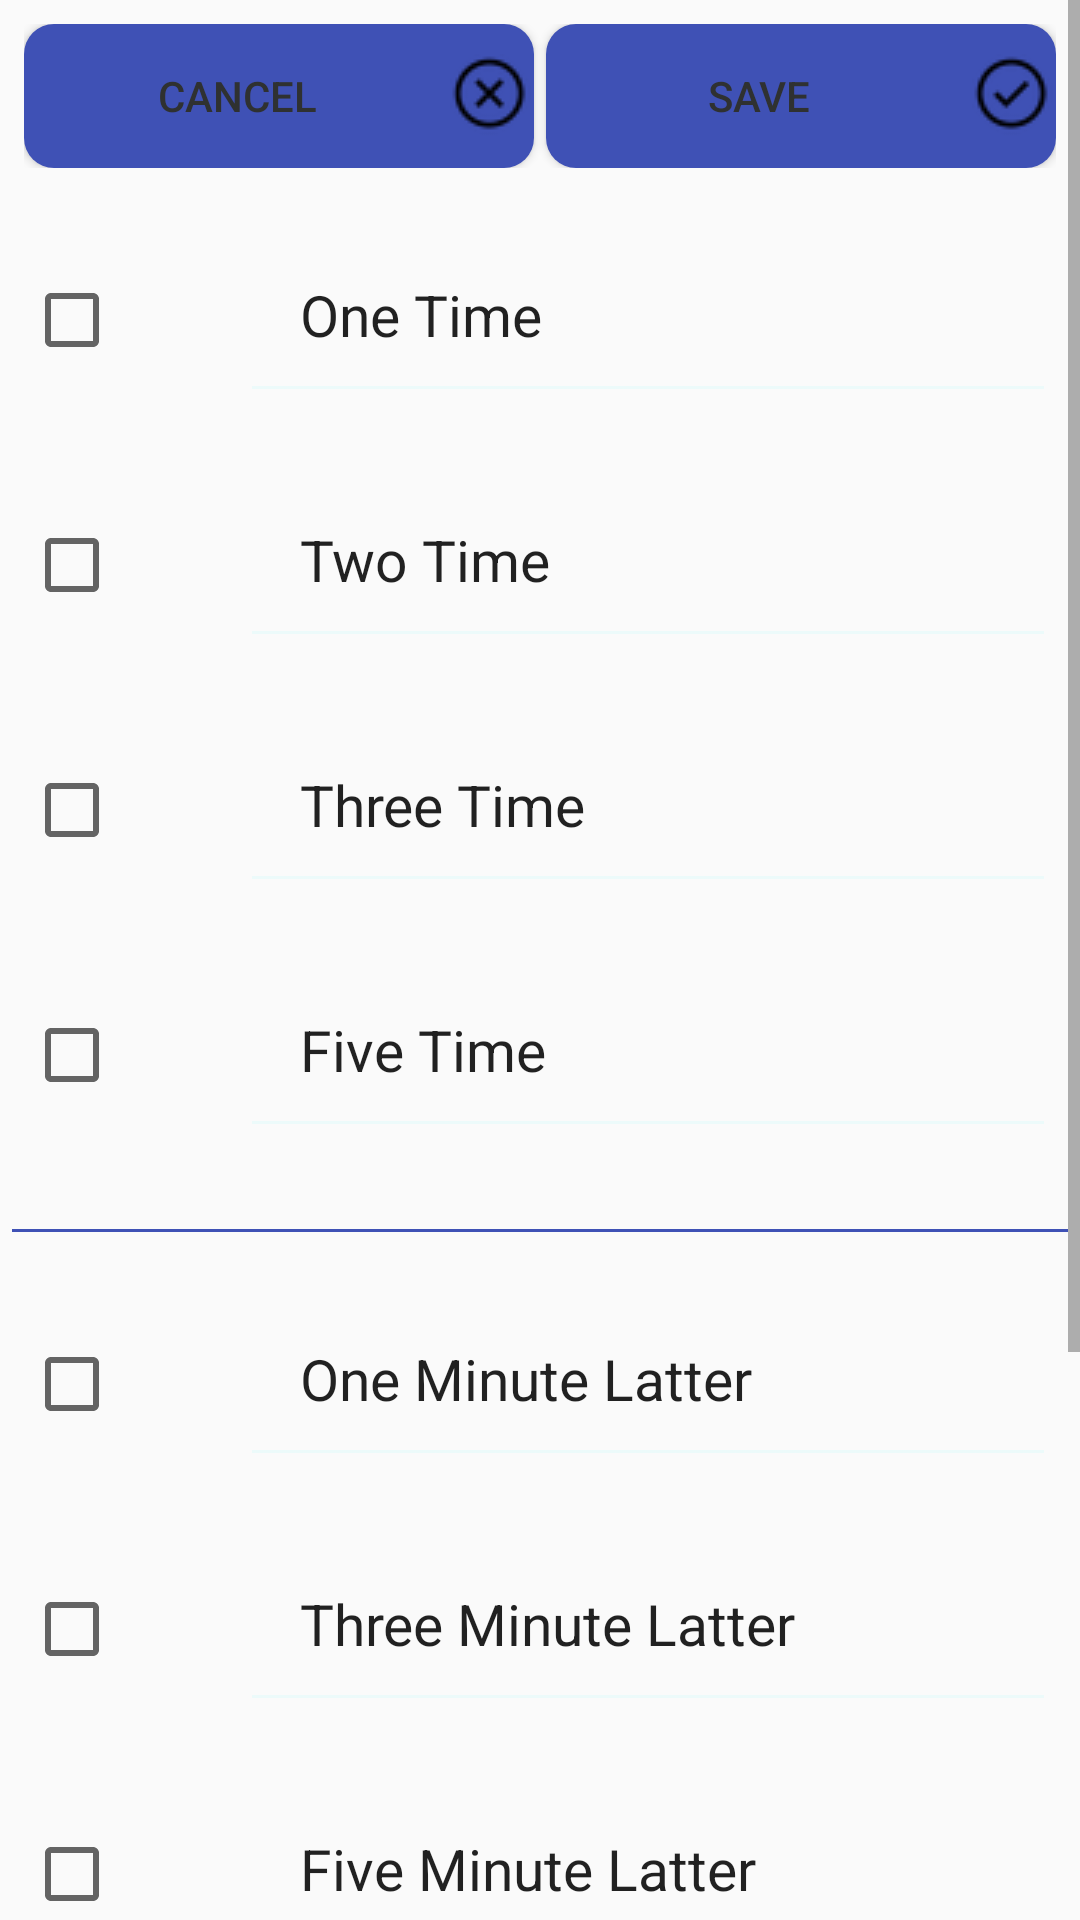

Reconstruct the res/layout file that produces this screen, plus the resources it refers to.
<!-- AndroidManifest.xml: application theme AppTheme -->
<!-- res/layout/activity_snozealarm_aas.xml -->
<?xml version="1.0" encoding="utf-8"?>
<ScrollView xmlns:android="http://schemas.android.com/apk/res/android"
    xmlns:tools="http://schemas.android.com/tools"
    android:orientation="vertical"
    android:layout_width="match_parent"
    android:layout_height="match_parent">

    <LinearLayout
        android:layout_width="match_parent"
        android:layout_height="match_parent"
        android:orientation="vertical">

        <LinearLayout
            android:layout_width="match_parent"
            android:layout_height="wrap_content"
            android:orientation="horizontal"
            android:padding="8dp">

            <Button
                android:id="@+id/cancel_button_saa"
                android:layout_width="wrap_content"
                android:layout_height="wrap_content"
                android:layout_weight="1"
                android:layout_marginRight="2dp"
                android:text="@string/cancel_btn_saa_ass"
                android:drawableEnd="@drawable/cancel"
                android:background="@drawable/round_button"
                android:textColor="@color/colorGrey"
                tools:ignore="RtlCompat" />


            <Button
                android:id="@+id/save_button_saa"
                android:layout_width="wrap_content"
                android:layout_height="wrap_content"
                android:layout_weight="1"
                android:layout_marginLeft="2dp"
                android:text="@string/save_btn_saa_ass"
                android:drawableEnd="@drawable/ok"
                android:background="@drawable/round_button"
                android:textColor="@color/colorGrey"
                tools:ignore="RtlCompat" />

        </LinearLayout>


        <LinearLayout
            android:layout_width="match_parent"
            android:layout_height="wrap_content"
            android:orientation="horizontal"
            android:padding="8dp">


            <CheckBox
                android:id="@+id/one_checkBox"
                android:layout_width="wrap_content"
                android:layout_height="wrap_content"
                android:padding="20dp"
                android:theme="@style/WhiteCheck"/>


            <EditText
                android:id="@+id/one_editText"
                android:layout_width="match_parent"
                android:layout_height="wrap_content"
                android:backgroundTint="@color/colorLiteBlue"
                android:padding="20dp"
                android:textSize="19dp"
                android:editable="false"
                tools:ignore="Deprecated"
                android:text="@string/one_edt_saa_ass"/>

        </LinearLayout>


        <LinearLayout
            android:layout_width="match_parent"
            android:layout_height="wrap_content"
            android:orientation="horizontal"
            android:padding="8dp">


            <CheckBox
                android:id="@+id/two_checkBox"
                android:layout_width="wrap_content"
                android:layout_height="wrap_content"
                android:padding="20dp"
                android:theme="@style/WhiteCheck"/>


            <EditText
                android:id="@+id/two_editText"
                android:layout_width="match_parent"
                android:layout_height="wrap_content"
                android:backgroundTint="@color/colorLiteBlue"
                android:padding="20dp"
                android:textSize="19dp"
                android:editable="false"
                tools:ignore="Deprecated"
                android:text="@string/two_edt_saa_ass"/>

        </LinearLayout>


        <LinearLayout
            android:layout_width="match_parent"
            android:layout_height="wrap_content"
            android:orientation="horizontal"
            android:padding="8dp">


            <CheckBox
                android:id="@+id/three_checkBox"
                android:layout_width="wrap_content"
                android:layout_height="wrap_content"
                android:padding="20dp"
                android:theme="@style/WhiteCheck"/>


            <EditText
                android:id="@+id/three_editText"
                android:layout_width="match_parent"
                android:layout_height="wrap_content"
                android:backgroundTint="@color/colorLiteBlue"
                android:padding="20dp"
                android:textSize="19dp"
                android:editable="false"
                tools:ignore="Deprecated"
                android:text="@string/three_edt_saa_ass"/>

        </LinearLayout>

        <LinearLayout
            android:layout_width="match_parent"
            android:layout_height="wrap_content"
            android:orientation="horizontal"
            android:padding="8dp">


            <CheckBox
                android:id="@+id/five_checkBox"
                android:layout_width="wrap_content"
                android:layout_height="wrap_content"
                android:padding="20dp"
                android:theme="@style/WhiteCheck"/>


            <EditText
                android:id="@+id/five_editText"
                android:layout_width="match_parent"
                android:layout_height="wrap_content"
                android:backgroundTint="@color/colorLiteBlue"
                android:padding="20dp"
                android:textSize="19dp"
                android:editable="false"
                tools:ignore="Deprecated"
                android:text="@string/five_edt_saa_ass"/>

        </LinearLayout>

        <EditText
            android:layout_width="match_parent"
            android:layout_height="wrap_content"
            android:padding="0dp"
            android:backgroundTint="@color/colorPrimary"
            android:editable="false"
            tools:ignore="Deprecated"/>

        <LinearLayout
            android:layout_width="match_parent"
            android:layout_height="wrap_content"
            android:orientation="horizontal"
            android:padding="8dp">


            <CheckBox
                android:id="@+id/one_min_checkBox"
                android:layout_width="wrap_content"
                android:layout_height="wrap_content"
                android:padding="20dp"
                android:theme="@style/WhiteCheck"/>


            <EditText
                android:id="@+id/one_min_editText"
                android:layout_width="match_parent"
                android:layout_height="wrap_content"
                android:backgroundTint="@color/colorLiteBlue"
                android:padding="20dp"
                android:textSize="19dp"
                android:editable="false"
                tools:ignore="Deprecated"
                android:text="@string/one_min_edt_saa_ass"/>

        </LinearLayout>

        <LinearLayout
            android:layout_width="match_parent"
            android:layout_height="wrap_content"
            android:orientation="horizontal"
            android:padding="8dp">


            <CheckBox
                android:id="@+id/thre_min_checkBox"
                android:layout_width="wrap_content"
                android:layout_height="wrap_content"
                android:padding="20dp"
                android:theme="@style/WhiteCheck"/>


            <EditText
                android:id="@+id/three_min_editText"
                android:layout_width="match_parent"
                android:layout_height="wrap_content"
                android:backgroundTint="@color/colorLiteBlue"
                android:padding="20dp"
                android:textSize="19dp"
                android:editable="false"
                tools:ignore="Deprecated"
                android:text="@string/three_min_edt_saa_ass"/>

        </LinearLayout>

        <LinearLayout
            android:layout_width="match_parent"
            android:layout_height="wrap_content"
            android:orientation="horizontal"
            android:padding="8dp">


            <CheckBox
                android:id="@+id/five_min_checkBox"
                android:layout_width="wrap_content"
                android:layout_height="wrap_content"
                android:padding="20dp"
                android:theme="@style/WhiteCheck"/>


            <EditText
                android:id="@+id/five_min_editText"
                android:layout_width="match_parent"
                android:layout_height="wrap_content"
                android:backgroundTint="@color/colorLiteBlue"
                android:padding="20dp"
                android:textSize="19dp"
                android:editable="false"
                tools:ignore="Deprecated"
                android:text="@string/five_min_edt_saa_ass"/>

        </LinearLayout>

        <LinearLayout
            android:layout_width="match_parent"
            android:layout_height="wrap_content"
            android:orientation="horizontal"
            android:padding="8dp">


            <CheckBox
                android:id="@+id/seven_min_checkBox"
                android:layout_width="wrap_content"
                android:layout_height="wrap_content"
                android:padding="20dp"
                android:theme="@style/WhiteCheck" />


            <EditText
                android:id="@+id/seven_min_editText"
                android:layout_width="match_parent"
                android:layout_height="wrap_content"
                android:backgroundTint="@color/colorLiteBlue"
                android:padding="20dp"
                android:textSize="19dp"
                android:editable="false"
                tools:ignore="Deprecated"
                android:text="@string/seven_min_edt_saa_ass"/>

        </LinearLayout>

        <LinearLayout
            android:layout_width="match_parent"
            android:layout_height="wrap_content"
            android:orientation="horizontal"
            android:padding="8dp">


            <CheckBox
                android:id="@+id/ten_min_checkBox"
                android:layout_width="wrap_content"
                android:layout_height="wrap_content"
                android:padding="20dp"
                android:theme="@style/WhiteCheck"/>


            <EditText
                android:id="@+id/ten_min_editText"
                android:layout_width="match_parent"
                android:layout_height="wrap_content"
                android:backgroundTint="@color/colorLiteBlue"
                android:padding="20dp"
                android:textSize="19dp"
                android:editable="false"
                tools:ignore="Deprecated"
                android:text="@string/ten_min_edt_saa_ass"/>

        </LinearLayout>

        <LinearLayout
            android:layout_width="match_parent"
            android:layout_height="wrap_content"
            android:orientation="horizontal"
            android:padding="8dp">


            <CheckBox
                android:id="@+id/fifteen_min_checkBox"
                android:layout_width="wrap_content"
                android:layout_height="wrap_content"
                android:padding="20dp"
                android:theme="@style/WhiteCheck"/>


            <EditText
                android:id="@+id/fifteen_min_editText"
                android:layout_width="match_parent"
                android:layout_height="wrap_content"
                android:backgroundTint="@color/colorLiteBlue"
                android:padding="20dp"
                android:textSize="19dp"
                android:editable="false"
                tools:ignore="Deprecated"
                android:text="@string/fifteen_min_edt_saa_ass"/>

        </LinearLayout>







    </LinearLayout>

</ScrollView>
<!-- resources referenced by this layout -->
<resources>
  <color name="colorGrey">#2f3131</color>
  <color name="colorLiteBlue">#7edefafa</color>
  <color name="colorPrimary">#3F51B5</color>
  <!-- drawable cancel: png bitmap (drawable, 922 bytes) -->
  <!-- drawable ok: png bitmap (drawable, 891 bytes) -->
  <!-- drawable round_button (drawable) -->
  <?xml version="1.0" encoding="utf-8"?>
  <shape xmlns:android="http://schemas.android.com/apk/res/android">
  
  
  
          <solid android:color="@color/colorPrimary"/>
          <corners android:radius="10dp" />
  
  
  </shape>
  <string name="cancel_btn_saa_ass">Cancel</string>
  <string name="fifteen_min_edt_saa_ass">Fifteen Minute Latter</string>
  <string name="five_edt_saa_ass">Five Time</string>
  <string name="five_min_edt_saa_ass">Five Minute Latter</string>
  <string name="one_edt_saa_ass">One Time</string>
  <string name="one_min_edt_saa_ass">One Minute Latter</string>
  <string name="save_btn_saa_ass">Save</string>
  <string name="seven_min_edt_saa_ass">Seven Minute Latter</string>
  <string name="ten_min_edt_saa_ass">Ten Minute Latter</string>
  <string name="three_edt_saa_ass">Three Time</string>
  <string name="three_min_edt_saa_ass">Three Minute Latter</string>
  <string name="two_edt_saa_ass">Two Time</string>
  <style name="WhiteCheck">
          <item name="colorAccent">@color/colorPrimary</item>
      </style>
  <style name="AppTheme" parent="Theme.AppCompat.Light.DarkActionBar">
          
          <item name="colorPrimary">@color/colorPrimary</item>
          <item name="colorPrimaryDark">@color/colorPrimaryDark</item>
          <item name="colorAccent">@color/colorAccent</item>
      </style>
  <color name="colorPrimaryDark">#303F9F</color>
  <color name="colorAccent">#FF4081</color>
</resources>
